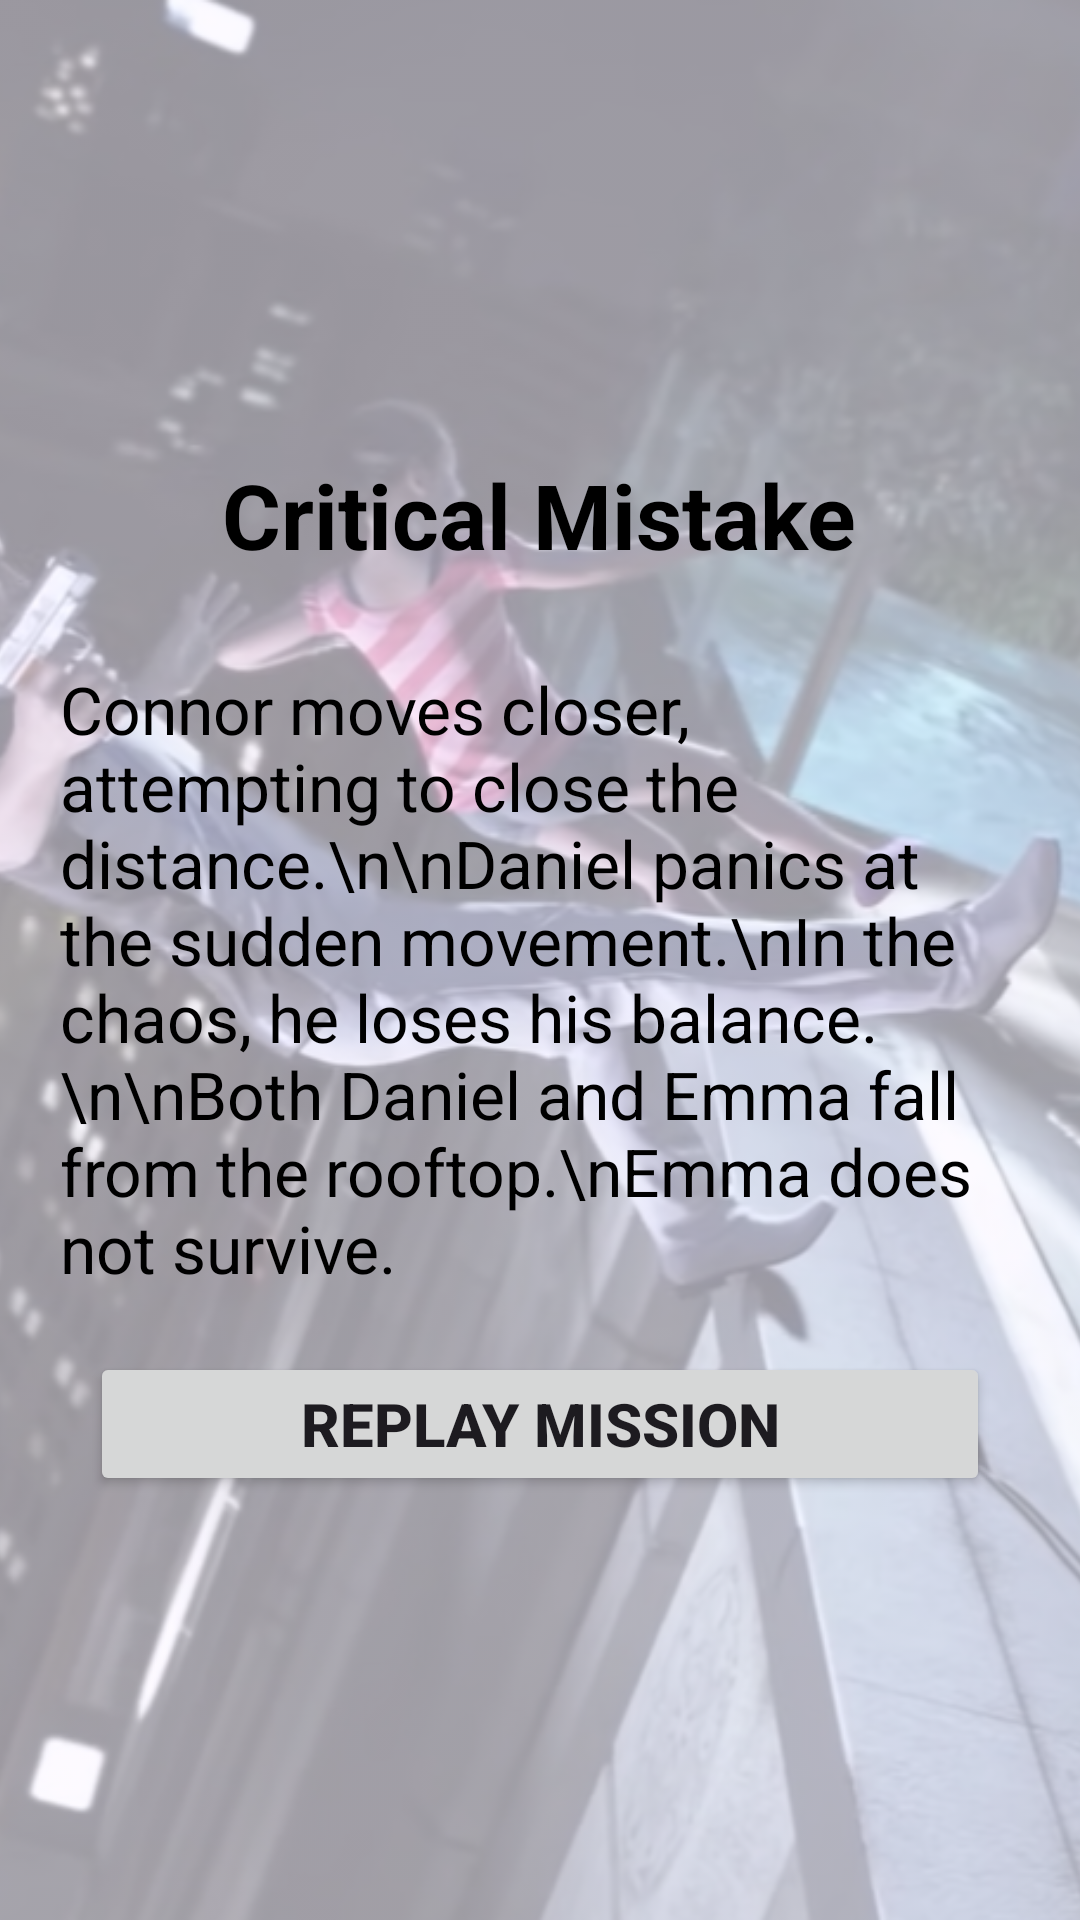

Layout XML and referenced resources for this Android screen:
<!-- AndroidManifest.xml: application theme Theme.FC_003 -->
<!-- res/layout/fragment_m1_12845.xml -->
<?xml version="1.0" encoding="utf-8"?>
<FrameLayout xmlns:android="http://schemas.android.com/apk/res/android"
    xmlns:tools="http://schemas.android.com/tools"
    android:layout_width="match_parent"
    android:layout_height="match_parent"
    tools:context=".m1_12845">

    <ImageView
        android:id="@+id/imageView"
        android:layout_width="wrap_content"
        android:layout_height="wrap_content"
        android:alpha="0.4"
        android:scaleType="centerCrop"
        android:src="@drawable/adaw" />
    <LinearLayout
        android:layout_width="match_parent"
        android:layout_height="match_parent"
        android:layout_gravity="center"
        android:layout_margin="20dp"
        android:gravity="center"
        android:orientation="vertical">


        <TextView
            android:id="@+id/textView"
            android:layout_width="wrap_content"
            android:layout_height="wrap_content"
            android:text="Critical Mistake"
            android:textColor="@color/black"
            android:layout_margin="30dp"
            android:textStyle="bold"
            android:textSize="30sp" />

        <TextView
            android:id="@+id/textView2"
            android:layout_width="match_parent"
            android:layout_height="wrap_content"
            android:textSize="22sp"
            android:textColor="@color/black"
            android:text="Connor moves closer, attempting to close the distance.\n\nDaniel panics at the sudden movement.\nIn the chaos, he loses his balance.\n\nBoth Daniel and Emma fall from the rooftop.\nEmma does not survive." />

        <LinearLayout
            android:layout_width="300dp"
            android:layout_gravity="center"
            android:layout_margin="20dp"
            android:gravity="center"
            android:layout_height="wrap_content"
            android:orientation="vertical">


            <Button
                android:id="@+id/button5"
                android:layout_width="match_parent"
                android:textSize="20sp"
                android:textStyle="bold"
                android:layout_height="wrap_content"
                android:text="Replay Mission" />



        </LinearLayout>

    </LinearLayout>

</FrameLayout>
<!-- resources referenced by this layout -->
<resources>
  <!-- drawable adaw: png bitmap (drawable, 599966 bytes) -->
  <style name="Theme.FC_003" parent="Base.Theme.FC_003" />
  <style name="Base.Theme.FC_003" parent="Theme.Material3.DayNight.NoActionBar">
          
          
      </style>
  <!-- not gathered from this repository: default colours our renderer supplied (Android Studio template values) -->
  <color name="black">#FF000000</color>
</resources>
